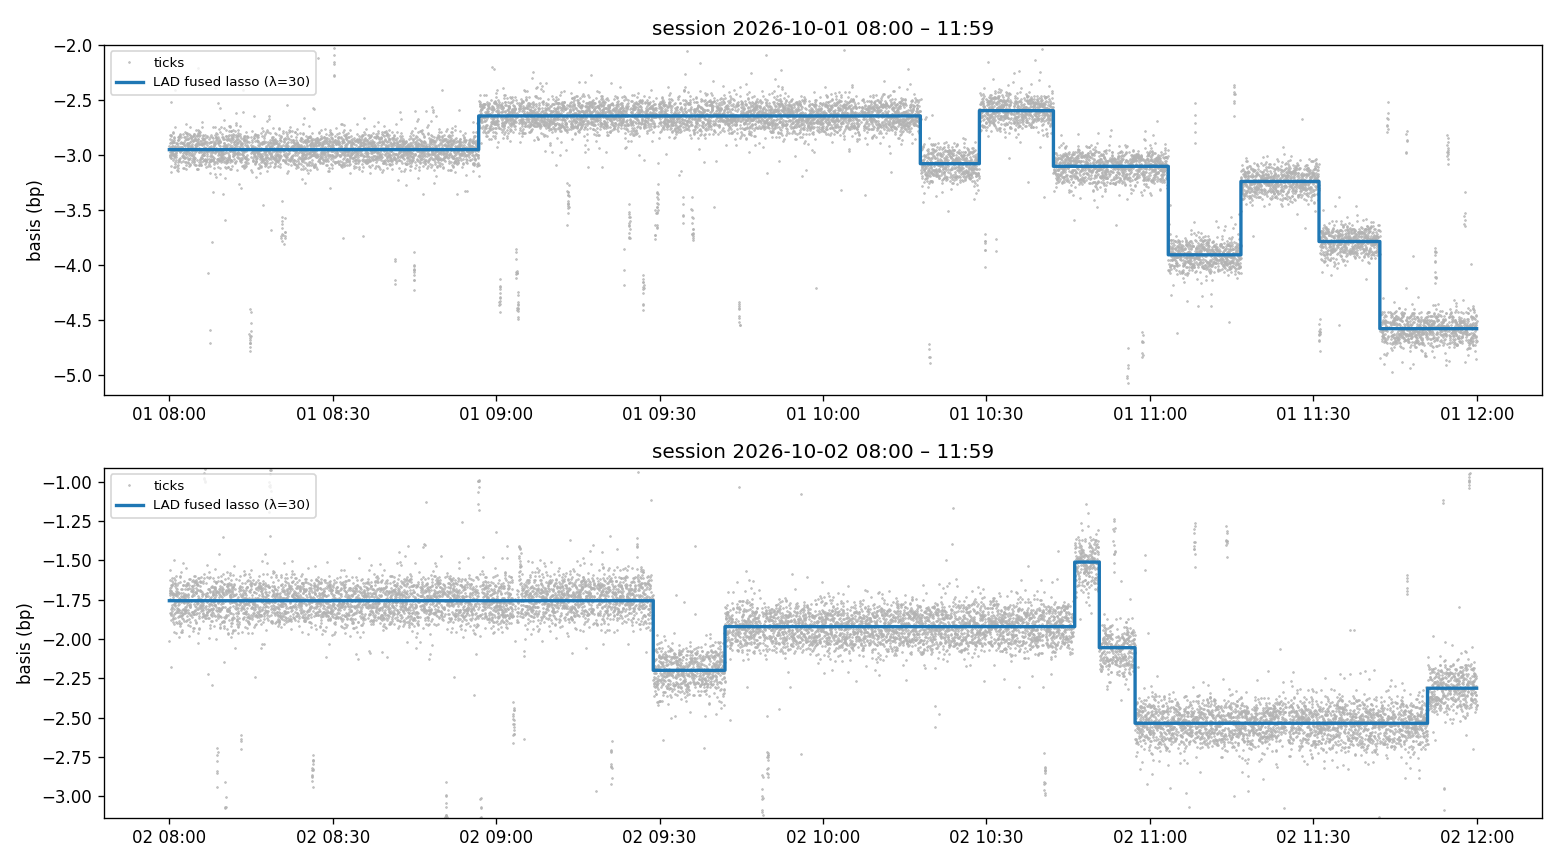

Values plotted in this chart, from the file beside it:
timestamp, basis, true
2026-10-01 08:00:01, -2.913, -2.953
2026-10-01 08:00:03, -2.856, -2.953
2026-10-01 08:00:04, -2.969, -2.953
2026-10-01 08:00:05, -3.008, -2.953
2026-10-01 08:00:07, -3.001, -2.953
2026-10-01 08:00:08, -3.016, -2.953
2026-10-01 08:00:09, -3.002, -2.953
2026-10-01 08:00:10, -2.934, -2.953
2026-10-01 08:00:11, -2.894, -2.953
2026-10-01 08:00:13, -2.818, -2.953
2026-10-01 08:00:14, -2.826, -2.953
2026-10-01 08:00:15, -2.519, -2.953
2026-10-01 08:00:16, -2.884, -2.953
2026-10-01 08:00:18, -2.928, -2.953
2026-10-01 08:00:19, -3.157, -2.953
2026-10-01 08:00:20, -3.03, -2.953
2026-10-01 08:00:21, -2.968, -2.953
2026-10-01 08:00:22, -3.025, -2.953
2026-10-01 08:00:23, -2.817, -2.953
2026-10-01 08:00:24, -3.101, -2.953
2026-10-01 08:00:25, -3.003, -2.953
2026-10-01 08:00:26, -2.958, -2.953
2026-10-01 08:00:27, -2.861, -2.953
2026-10-01 08:00:28, -2.913, -2.953
2026-10-01 08:00:29, -2.886, -2.953
2026-10-01 08:00:30, -2.993, -2.953
2026-10-01 08:00:32, -2.989, -2.953
2026-10-01 08:00:33, -2.942, -2.953
2026-10-01 08:00:34, -2.984, -2.953
2026-10-01 08:00:35, -2.964, -2.953
2026-10-01 08:00:36, -2.876, -2.953
2026-10-01 08:00:37, -2.947, -2.953
2026-10-01 08:00:38, -3.002, -2.953
2026-10-01 08:00:39, -2.964, -2.953
2026-10-01 08:00:40, -3.04, -2.953
2026-10-01 08:00:41, -2.88, -2.953
2026-10-01 08:00:42, -2.792, -2.953
2026-10-01 08:00:43, -2.914, -2.953
2026-10-01 08:00:44, -2.989, -2.953
2026-10-01 08:00:45, -2.801, -2.953
2026-10-01 08:00:46, -2.884, -2.953
2026-10-01 08:00:47, -2.844, -2.953
2026-10-01 08:00:48, -2.932, -2.953
2026-10-01 08:00:49, -3.006, -2.953
2026-10-01 08:00:50, -2.834, -2.953
2026-10-01 08:00:51, -2.956, -2.953
2026-10-01 08:00:52, -3.107, -2.953
2026-10-01 08:00:53, -2.994, -2.953
2026-10-01 08:00:55, -3.027, -2.953
2026-10-01 08:00:56, -2.858, -2.953
2026-10-01 08:00:57, -2.883, -2.953
2026-10-01 08:00:58, -2.746, -2.953
2026-10-01 08:00:59, -2.411, -2.953
2026-10-01 08:01:00, -2.993, -2.953
2026-10-01 08:01:01, -2.956, -2.953
2026-10-01 08:01:02, -2.92, -2.953
2026-10-01 08:01:03, -3.08, -2.953
2026-10-01 08:01:04, -3.062, -2.953
2026-10-01 08:01:05, -3.004, -2.953
2026-10-01 08:01:06, -3.111, -2.953
... 24,331 more rows
